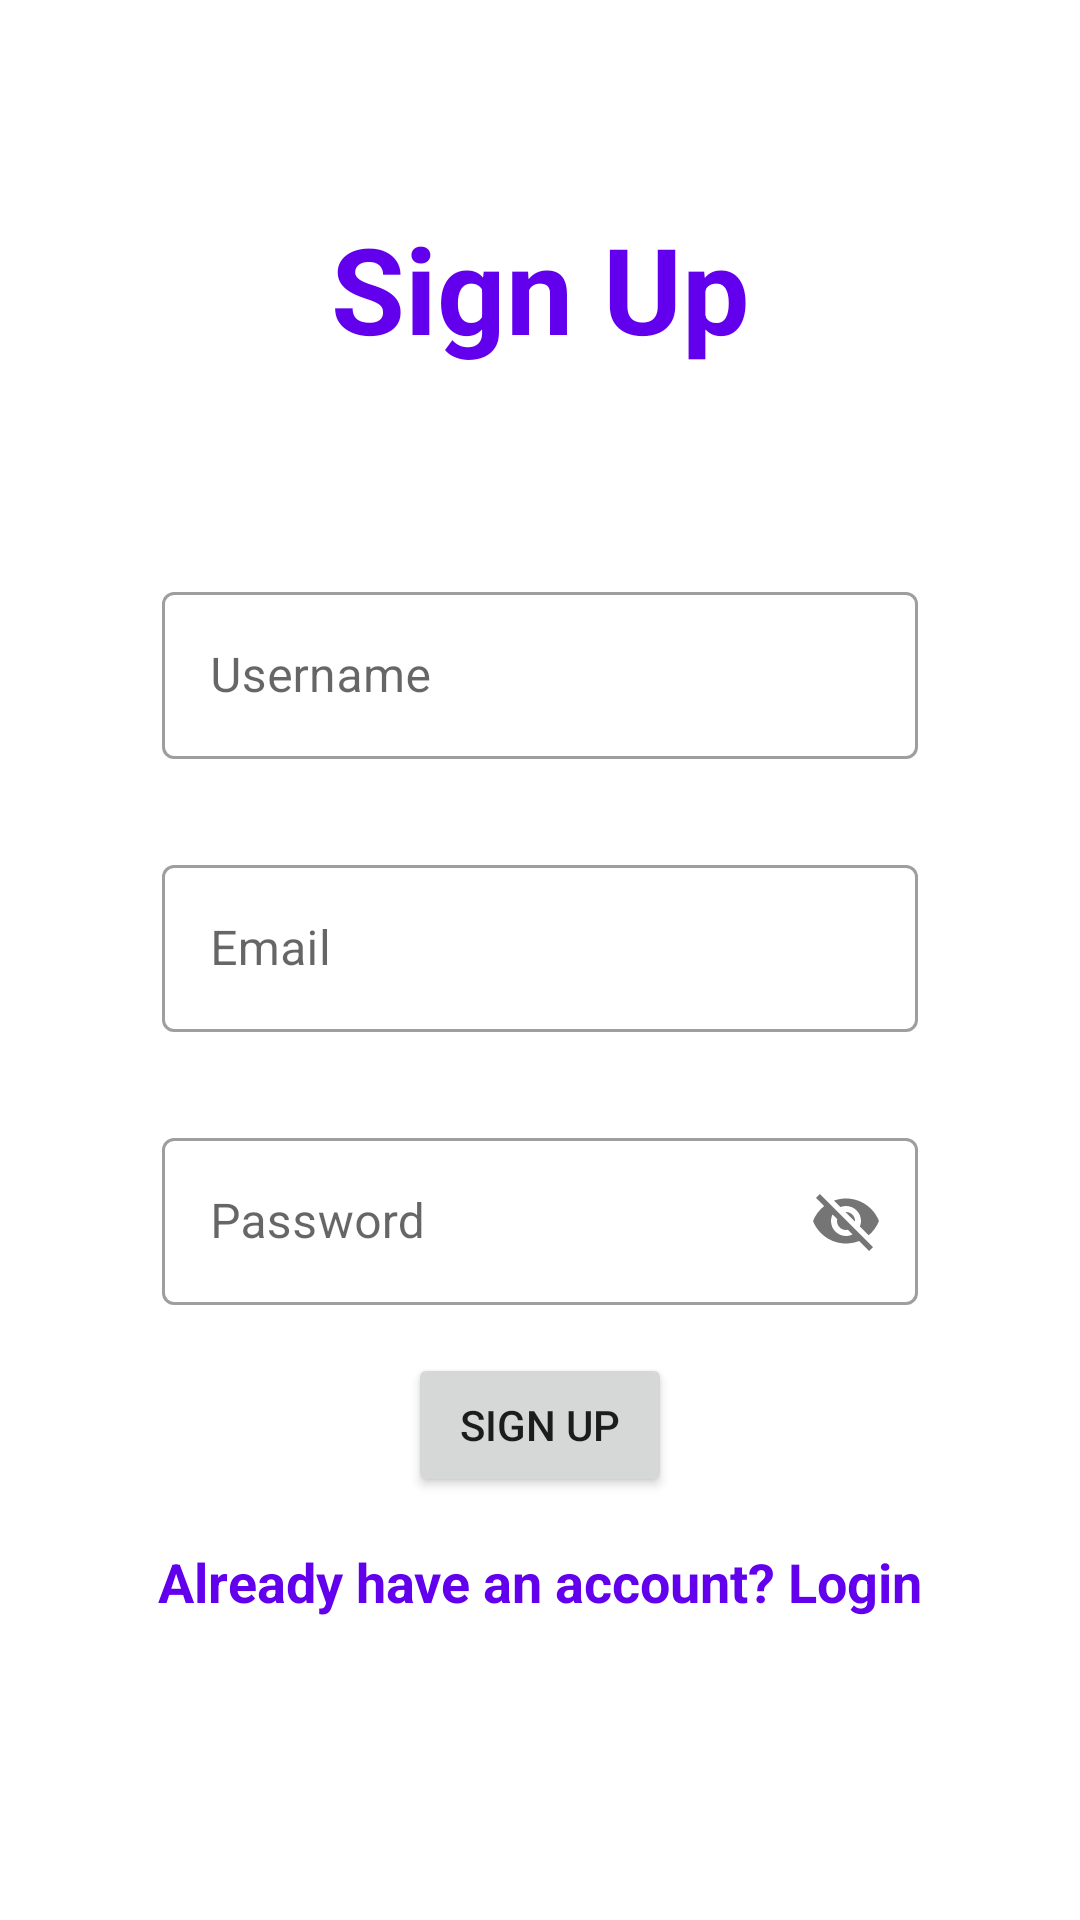

Layout XML and referenced resources for this Android screen:
<!-- AndroidManifest.xml: application theme Theme.MicroBlogs -->
<!-- res/layout/fragment_register.xml -->
<?xml version="1.0" encoding="utf-8"?>
<androidx.constraintlayout.widget.ConstraintLayout xmlns:android="http://schemas.android.com/apk/res/android"
        xmlns:app="http://schemas.android.com/apk/res-auto"
        xmlns:tools="http://schemas.android.com/tools"
        android:layout_width="match_parent"
        android:layout_height="match_parent"
        tools:context=".ui.auth.RegisterFragment">

    <TextView
            android:layout_width="wrap_content"
            android:layout_height="wrap_content"
            android:text="@string/sign_up"
            android:textSize="40sp"
            android:textStyle="bold"
            android:textColor="@color/purple_500"
            app:layout_constraintBottom_toBottomOf="@+id/guide"
            app:layout_constraintEnd_toEndOf="parent"
            app:layout_constraintStart_toStartOf="parent"
            app:layout_constraintTop_toTopOf="parent" />

    <androidx.constraintlayout.widget.Guideline
            android:id="@+id/guide"
            android:layout_width="wrap_content"
            android:layout_height="wrap_content"
            android:orientation="horizontal"
            app:layout_constraintGuide_percent="0.3" />

    <androidx.constraintlayout.widget.Guideline
            android:id="@+id/guide_start"
            android:layout_width="wrap_content"
            android:layout_height="wrap_content"
            android:orientation="vertical"
            app:layout_constraintGuide_percent="0.15" />

    <androidx.constraintlayout.widget.Guideline
            android:id="@+id/guide_end"
            android:layout_width="wrap_content"
            android:layout_height="wrap_content"
            android:orientation="vertical"
            app:layout_constraintGuide_percent="0.85" />

    <com.google.android.material.textfield.TextInputLayout
            android:id="@+id/username"
            style="@style/Widget.MaterialComponents.TextInputLayout.OutlinedBox"
            android:layout_width="0dp"
            android:layout_height="wrap_content"
            app:layout_constraintEnd_toEndOf="@id/guide_end"
            app:layout_constraintStart_toStartOf="@id/guide_start"
            app:layout_constraintTop_toBottomOf="@id/guide">

        <com.google.android.material.textfield.TextInputEditText
                android:layout_width="match_parent"
                android:layout_height="match_parent"
                android:hint="@string/username" />

    </com.google.android.material.textfield.TextInputLayout>

    <com.google.android.material.textfield.TextInputLayout
            android:id="@+id/email"
            style="@style/Widget.MaterialComponents.TextInputLayout.OutlinedBox"
            android:layout_width="0dp"
            android:layout_height="wrap_content"
            android:layout_marginTop="30dp"
            app:layout_constraintEnd_toEndOf="@id/guide_end"
            app:layout_constraintStart_toStartOf="@id/guide_start"
            app:layout_constraintTop_toBottomOf="@id/username">

        <com.google.android.material.textfield.TextInputEditText
                android:layout_width="match_parent"
                android:layout_height="match_parent"
                android:hint="@string/email" />

    </com.google.android.material.textfield.TextInputLayout>

    <com.google.android.material.textfield.TextInputLayout
            android:id="@+id/password"
            style="@style/Widget.MaterialComponents.TextInputLayout.OutlinedBox"
            android:layout_width="0dp"
            android:layout_height="wrap_content"
            android:layout_marginTop="30dp"
            app:layout_constraintEnd_toEndOf="@id/guide_end"
            app:layout_constraintStart_toStartOf="@id/guide_start"
            app:layout_constraintTop_toBottomOf="@id/email"
            app:passwordToggleEnabled="true">

        <com.google.android.material.textfield.TextInputEditText
                android:layout_width="match_parent"
                android:layout_height="match_parent"
                android:hint="@string/password" />

    </com.google.android.material.textfield.TextInputLayout>

    <Button
            android:id="@+id/signup"
            android:layout_width="wrap_content"
            android:layout_height="wrap_content"
            android:text="@string/sign_up"
            android:layout_marginTop="16dp"
            app:layout_constraintEnd_toEndOf="@id/guide_end"
            app:layout_constraintStart_toStartOf="@id/guide_start"
            app:layout_constraintTop_toBottomOf="@id/password" />

    <ProgressBar
            android:id="@+id/loader"
            android:layout_width="wrap_content"
            android:layout_height="wrap_content"
            android:visibility="gone"
            android:layout_marginTop="16dp"
            app:layout_constraintEnd_toEndOf="@id/guide_end"
            app:layout_constraintStart_toStartOf="@id/guide_start"
            app:layout_constraintTop_toBottomOf="@id/password"
            android:indeterminateTint="@color/blue"/>

    <TextView
            android:id="@+id/go_to_login"
            android:layout_width="wrap_content"
            android:layout_height="wrap_content"
            android:text="@string/go_to_login"
            android:padding="8dp"
            android:layout_marginTop="8dp"
            android:textSize="18sp"
            android:textColor="@color/purple_500"
            android:textStyle="bold"
            app:layout_constraintEnd_toEndOf="parent"
            app:layout_constraintStart_toStartOf="parent"
            app:layout_constraintTop_toBottomOf="@id/signup" />

</androidx.constraintlayout.widget.ConstraintLayout>
<!-- resources referenced by this layout -->
<resources>
  <color name="blue">#1DA1F2</color>
  <color name="purple_500">#FF6200EE</color>
  <string name="email">Email</string>
  <string name="go_to_login">Already have an account? Login</string>
  <string name="password">Password</string>
  <string name="sign_up">Sign Up</string>
  <string name="username">Username</string>
  <style name="Theme.MicroBlogs" parent="Theme.MaterialComponents.DayNight.NoActionBar">
          
          <item name="colorPrimary">@color/purple_500</item>
          <item name="colorPrimaryVariant">@color/purple_700</item>
          <item name="colorOnPrimary">@color/white</item>
          
          <item name="colorSecondary">@color/teal_200</item>
          <item name="colorSecondaryVariant">@color/teal_700</item>
          <item name="colorOnSecondary">@color/black</item>
          
          <item name="android:statusBarColor" tools:targetApi="l">?attr/colorPrimaryVariant</item>
          
      </style>
  <color name="purple_700">#FF3700B3</color>
  <color name="white">#FFFFFFFF</color>
  <color name="teal_200">#FF03DAC5</color>
  <color name="teal_700">#FF018786</color>
  <color name="black">#FF000000</color>
</resources>
